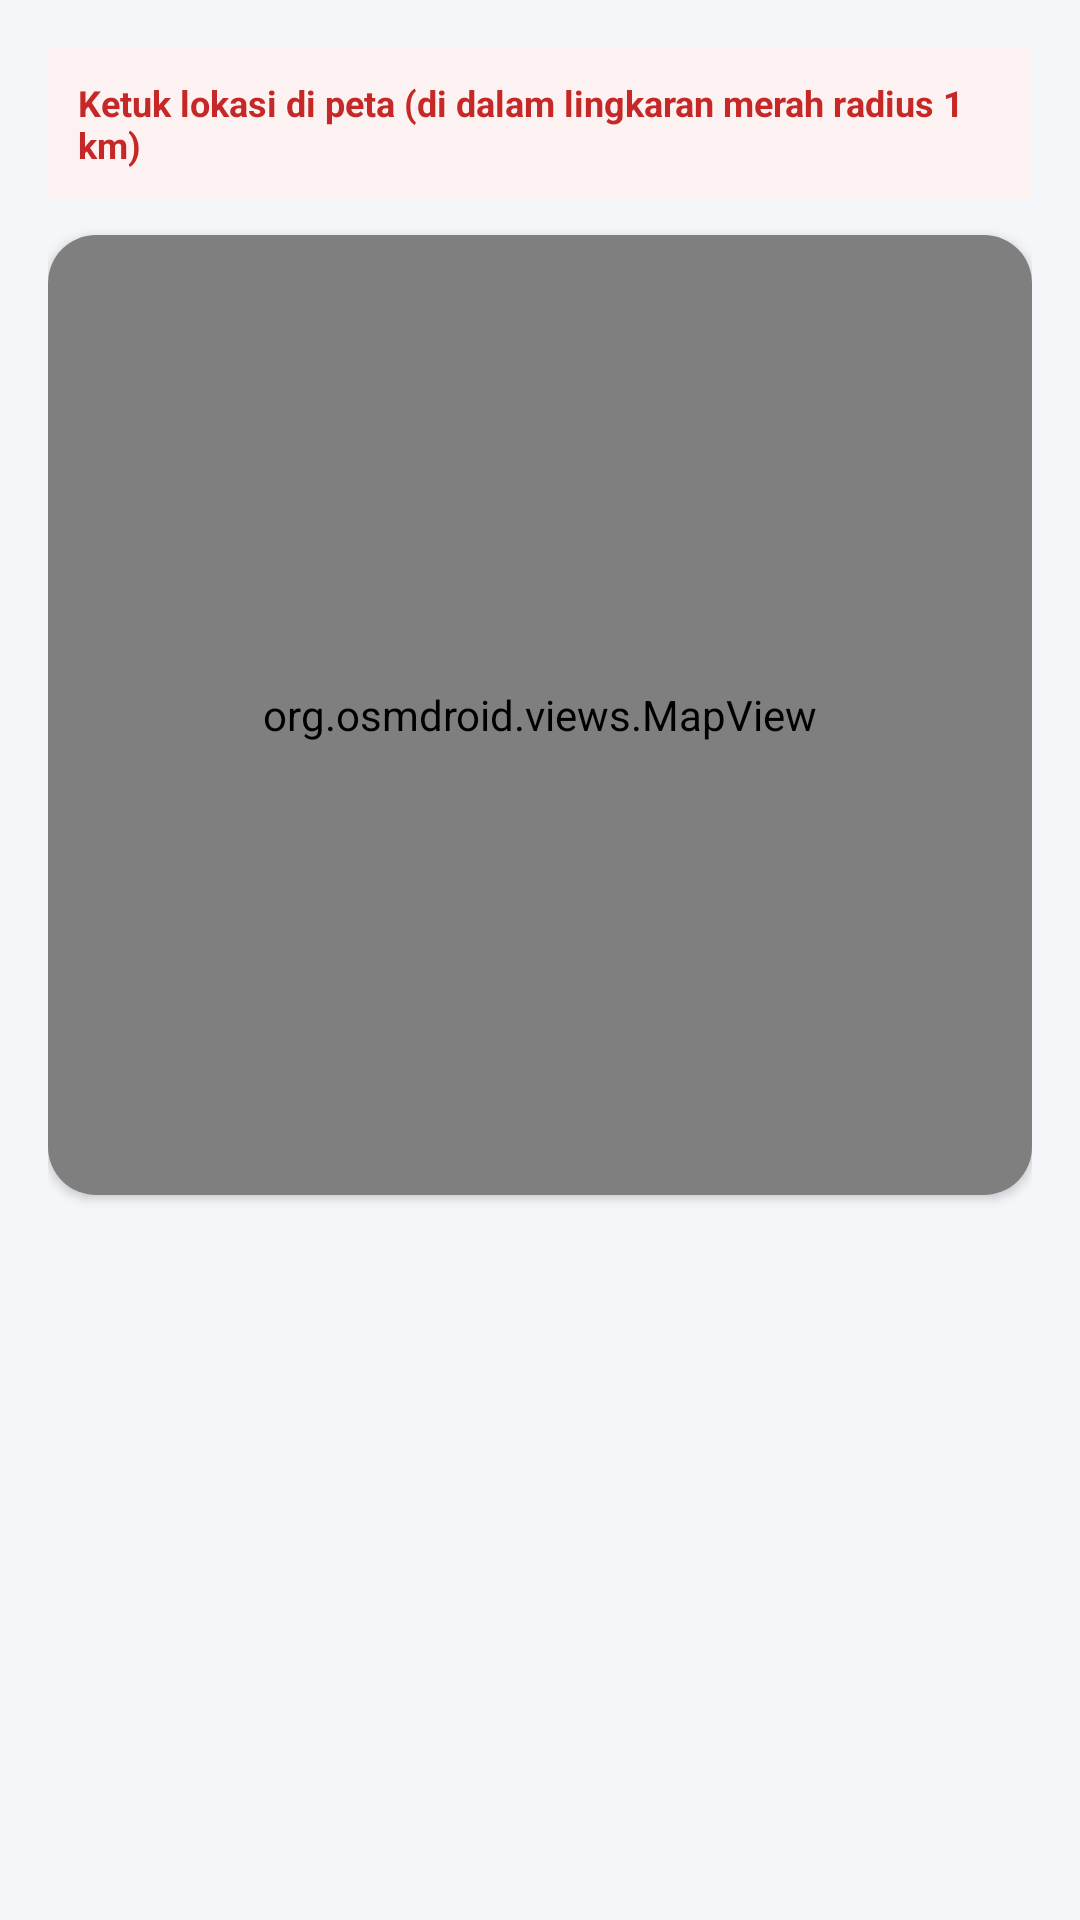

Reconstruct the res/layout file that produces this screen, plus the resources it refers to.
<!-- AndroidManifest.xml: application theme Theme.SiagaBencana -->
<!-- res/layout/dialog_map_picker.xml -->
<?xml version="1.0" encoding="utf-8"?>
<LinearLayout xmlns:android="http://schemas.android.com/apk/res/android"
    xmlns:app="http://schemas.android.com/apk/res-auto"
    android:layout_width="match_parent"
    android:layout_height="wrap_content"
    android:orientation="vertical"
    android:padding="16dp">

    <TextView
        android:id="@+id/tvPickerInfo"
        android:layout_width="match_parent"
        android:layout_height="wrap_content"
        android:background="#FDF2F2"
        android:padding="10dp"
        android:text="Ketuk lokasi di peta (di dalam lingkaran merah radius 1 km)"
        android:textColor="#C62828"
        android:textSize="12sp"
        android:textStyle="bold" />

    <com.google.android.material.card.MaterialCardView
        style="@style/Widget.Siaga.Card"
        android:layout_width="match_parent"
        android:layout_height="320dp"
        android:layout_marginTop="12dp"
        app:cardCornerRadius="16dp"
        app:cardElevation="2dp">

        <org.osmdroid.views.MapView
            android:id="@+id/pickerMapView"
            android:layout_width="match_parent"
            android:layout_height="match_parent" />
    </com.google.android.material.card.MaterialCardView>
</LinearLayout>
<!-- resources referenced by this layout -->
<resources>
  <style name="Widget.Siaga.Card" parent="Widget.Material3.CardView.Elevated">
          <item name="cardBackgroundColor">@color/white</item>
          <item name="cardCornerRadius">18dp</item>
          <item name="cardElevation">1dp</item>
      </style>
  <style name="Theme.SiagaBencana" parent="Theme.Material3.Light.NoActionBar">
          <item name="colorPrimary">@color/siaga_red</item>
          <item name="colorOnPrimary">@color/white</item>
          <item name="colorPrimaryContainer">@color/siaga_red_soft</item>
          <item name="colorOnPrimaryContainer">@color/siaga_red</item>
          <item name="colorSecondary">@color/siaga_navy</item>
          <item name="colorOnSecondary">@color/white</item>
          <item name="colorSurface">@color/white</item>
          <item name="colorError">@color/siaga_error</item>
          <item name="android:windowBackground">@color/siaga_bg</item>
          <item name="android:statusBarColor">@color/siaga_navy</item>
          <item name="android:windowLightStatusBar">false</item>
          <item name="materialButtonStyle">@style/Widget.Siaga.Button</item>
          <item name="bottomNavigationStyle">@style/Widget.Siaga.BottomNav</item>
      </style>
  <color name="white">#FFFFFF</color>
  <color name="siaga_red">#C62D1B</color>
  <color name="siaga_red_soft">#FDECEA</color>
  <color name="siaga_navy">#0F1B2D</color>
  <color name="siaga_error">#B3261E</color>
  <color name="siaga_bg">#F4F6F9</color>
  <style name="Widget.Siaga.Button" parent="Widget.Material3.Button">
          <item name="android:minHeight">54dp</item>
          <item name="android:textSize">16sp</item>
          <item name="android:textStyle">bold</item>
          <item name="android:textAllCaps">false</item>
          <item name="android:insetTop">0dp</item>
          <item name="android:insetBottom">0dp</item>
          <item name="cornerRadius">16dp</item>
          <item name="backgroundTint">@color/siaga_red</item>
      </style>
  <style name="Widget.Siaga.BottomNav" parent="Widget.Material3.BottomNavigationView">
          <item name="backgroundTint">@color/white</item>
          <item name="itemIconTint">@color/nav_item_color</item>
          <item name="itemTextColor">@color/nav_item_color</item>
          <item name="labelVisibilityMode">labeled</item>
          <item name="itemActiveIndicatorStyle">@style/Widget.Siaga.NavIndicator</item>
      </style>
  <style name="Widget.Siaga.NavIndicator" parent="Widget.Material3.BottomNavigationView.ActiveIndicator">
          <item name="android:color">@color/transparent</item>
      </style>
  <color name="transparent">#00000000</color>
</resources>
